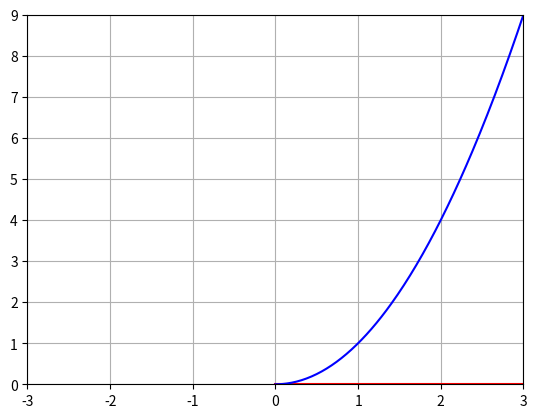

Recreate this plot in Python.
# Animated plot of x and f(x)

import numpy as np
import matplotlib.pyplot as plt
from matplotlib.animation import FuncAnimation

#%matplotlib qt
#%matplotlib inline

fig, ax = plt.subplots()
xdata, ydata0, ydata1 = [], [], []
ln0, = plt.plot([], [], 'r', animated=True)
ln1, = plt.plot([], [], 'b', animated=True)
x1 = np.linspace(0, 3, 200)
#x = reversed(x1)
x = x1

def init():
    ax.set_xlim(-3, 3)
    ax.set_ylim(0, 9)
    ln0.set_data(xdata,ydata0)
    ln1.set_data(xdata,ydata1)
    return ln0, ln1

def update(x):
    xdata.append(x)
    ydata0.append(0*x)
    ydata1.append(x**2)
    ln0.set_data(xdata, ydata0)
    ln1.set_data(xdata, ydata1)
    return ln0, ln1,

ani = FuncAnimation(fig, update, frames=x,
                    init_func=init, blit=True, interval=80, repeat=True)
plt.grid()
ani.save("./Test.gif")
plt.show()